Run: headless pygame with SDL's dummy video driver; simulated clock (each Clock.tick advances the game by its frame time, no real sleeping); random seed 0; keys injected as events and as key.get_pressed() state; no mouse input.
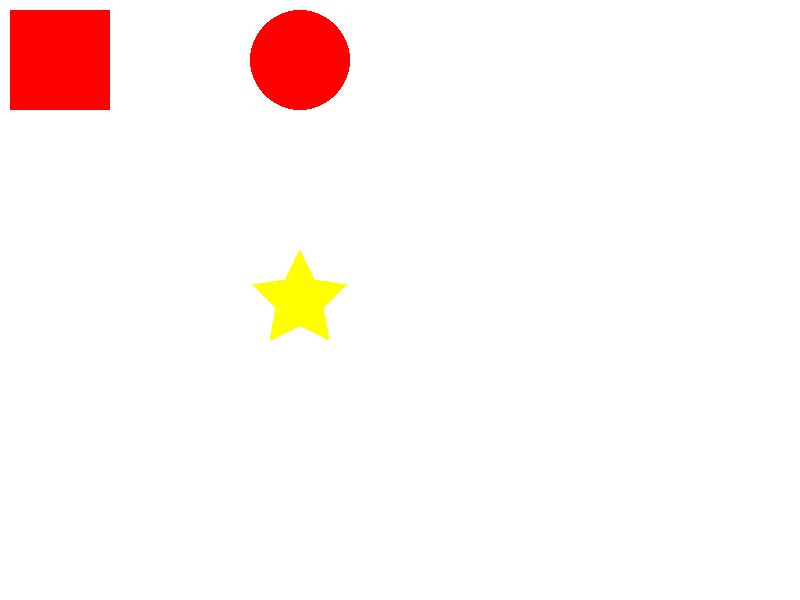
Frame 1 of 4 · flips 1–60 · no input
Frame 2 of 4 · flips 61–180 · tapped SPACE, RETURN · held RIGHT (→), D · screen unchanged from frame 1, image omitted
Frame 3 of 4 · flips 181–300 · held DOWN (↓), S · screen unchanged from frame 2, image omitted
Frame 4 of 4 · flips 301–420 · held LEFT (←), A, UP (↑), W · screen unchanged from frame 3, image omitted

The pygame program that drew these frames:

import pygame
import math
pygame.init()

W = 800
H = 600

screen = pygame.display.set_mode((W,H))

def draw_star(n, radius, color, center):
    n *= 2
    points = []
    for i in range(n):
        phi = 2 * math.pi / n * i
       
        r = radius if i % 2 == 0 else radius / 2 
        
        x = r * math.sin(phi) + center[0]
        y = -r * math.cos(phi) + center[1]
        points.append((x, y))
    
    pygame.draw.polygon(screen, color, points)



        
done = False
while not done:
    for event in pygame.event.get():
        if event.type == pygame.QUIT:
            done = True
        if event.type == pygame.KEYDOWN and event.key == pygame.K_ESCAPE:
            done = True
    
    screen.fill((255,255,255))
    
    pygame.draw.rect(screen, (255, 0, 0), pygame.Rect(10, 10, 100, 100))
    pygame.draw.circle(screen, (255, 0, 0), (300, 60), 50, 50)
    draw_star(5, 50, (255 ,255, 0), (300, 300))
 
    pygame.display.flip()
